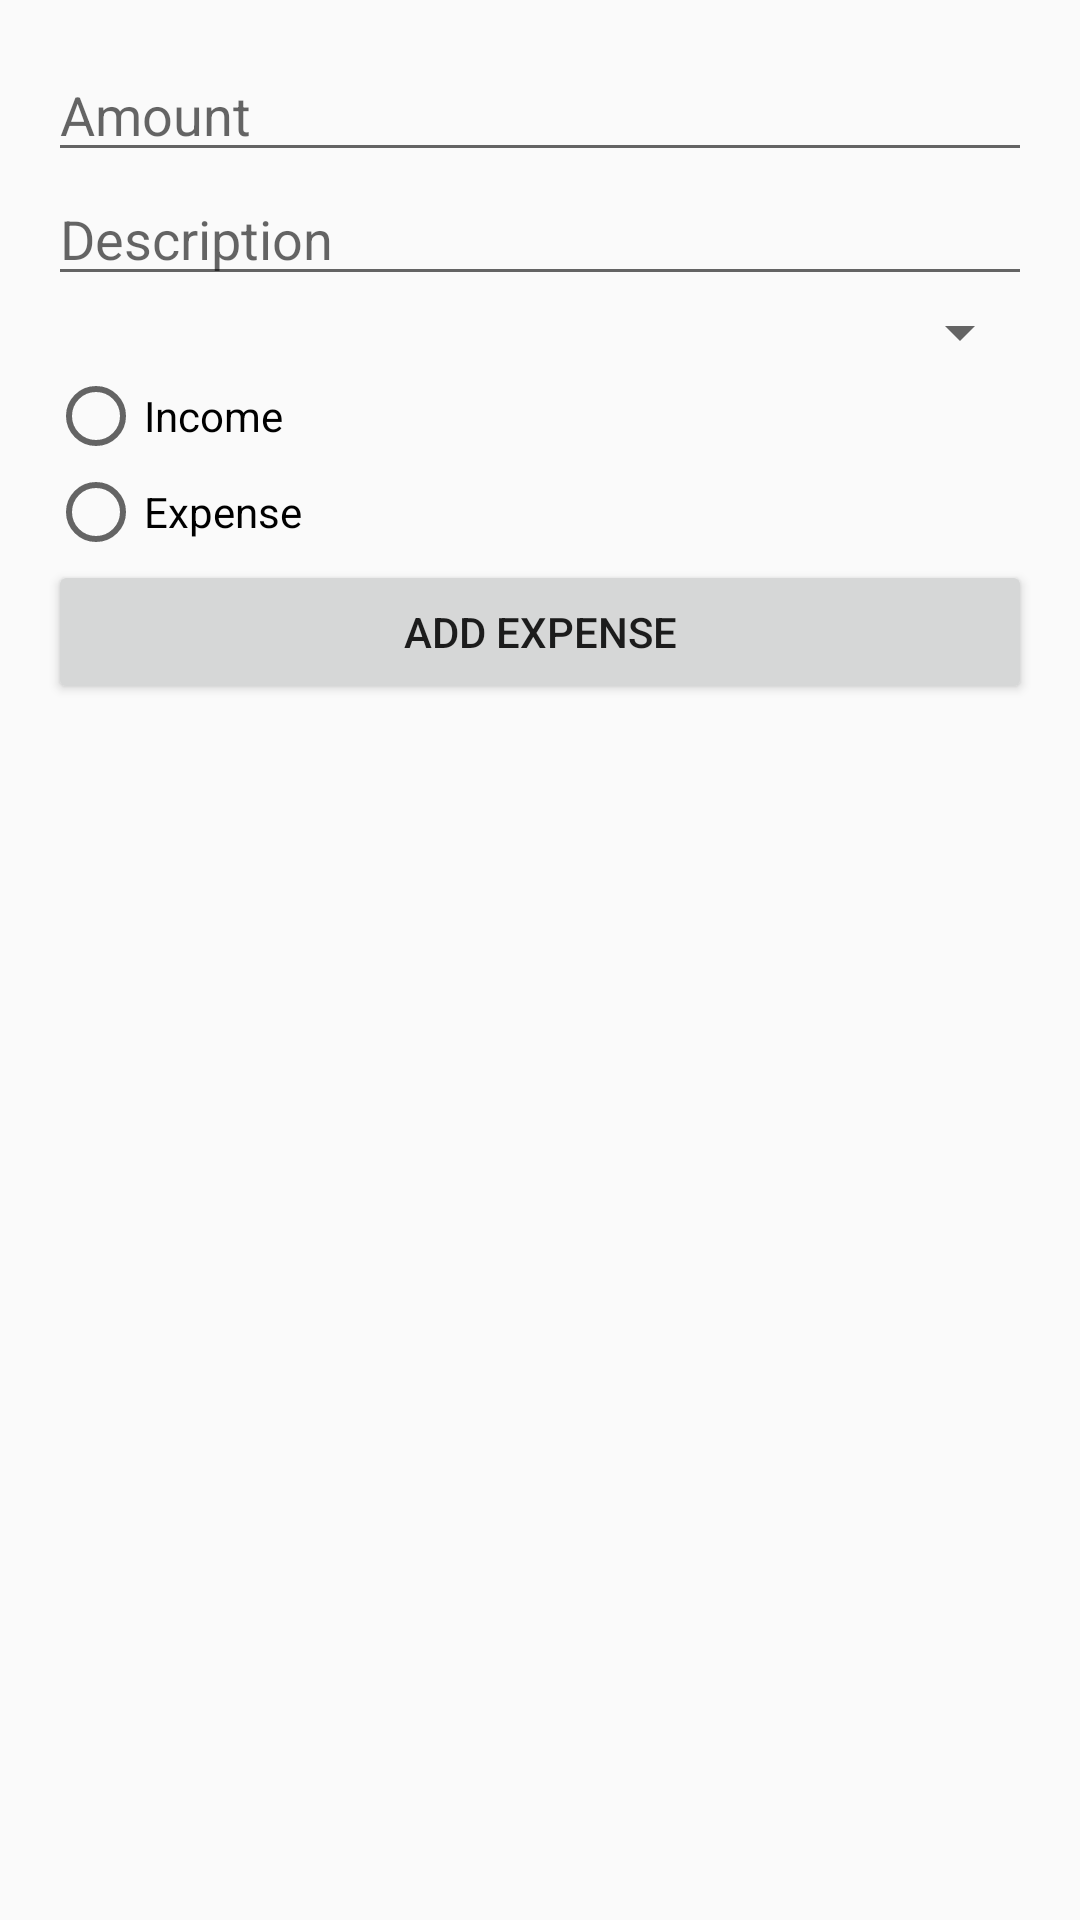

Write the Android layout XML for this screen, with the resource values it uses.
<!-- AndroidManifest.xml: application theme AppTheme -->
<!-- res/layout/fragment_expense_dialog.xml -->
<LinearLayout xmlns:android="http://schemas.android.com/apk/res/android"
    android:layout_width="match_parent"
    android:layout_height="wrap_content"
    android:orientation="vertical"
    android:padding="16dp">

    <EditText
        android:id="@+id/editTextAmount"
        android:layout_width="match_parent"
        android:layout_height="wrap_content"
        android:hint="Amount" />

    <EditText
        android:id="@+id/editTextDescription"
        android:layout_width="match_parent"
        android:layout_height="wrap_content"
        android:hint="Description" />

    <Spinner
        android:id="@+id/spinnerCategory"
        android:layout_width="match_parent"
        android:layout_height="wrap_content" />

    <RadioGroup
        android:id="@+id/radioGroupExpenseType"
        android:layout_width="match_parent"
        android:layout_height="wrap_content">

        <RadioButton
            android:id="@+id/radioIncome"
            android:layout_width="wrap_content"
            android:layout_height="wrap_content"
            android:text="Income" />

        <RadioButton
            android:id="@+id/radioExpense"
            android:layout_width="wrap_content"
            android:layout_height="wrap_content"
            android:text="Expense" />
    </RadioGroup>

    <Button
        android:id="@+id/buttonAddExpense"
        android:layout_width="match_parent"
        android:layout_height="wrap_content"
        android:text="Add Expense" />
</LinearLayout>
<!-- resources referenced by this layout -->
<resources>
  <style name="AppTheme" parent="Theme.AppCompat.Light.DarkActionBar">
          
          <item name="colorPrimary">@color/purple_500</item>
          <item name="colorPrimaryDark">@color/purple_700</item>
          <item name="colorAccent">@color/teal_200</item>
      </style>
  <!-- not gathered from this repository: default colours our renderer supplied (Android Studio template values) -->
  <color name="purple_500">#FF6200EE</color>
  <color name="purple_700">#FF3700B3</color>
  <color name="teal_200">#FF03DAC5</color>
</resources>
